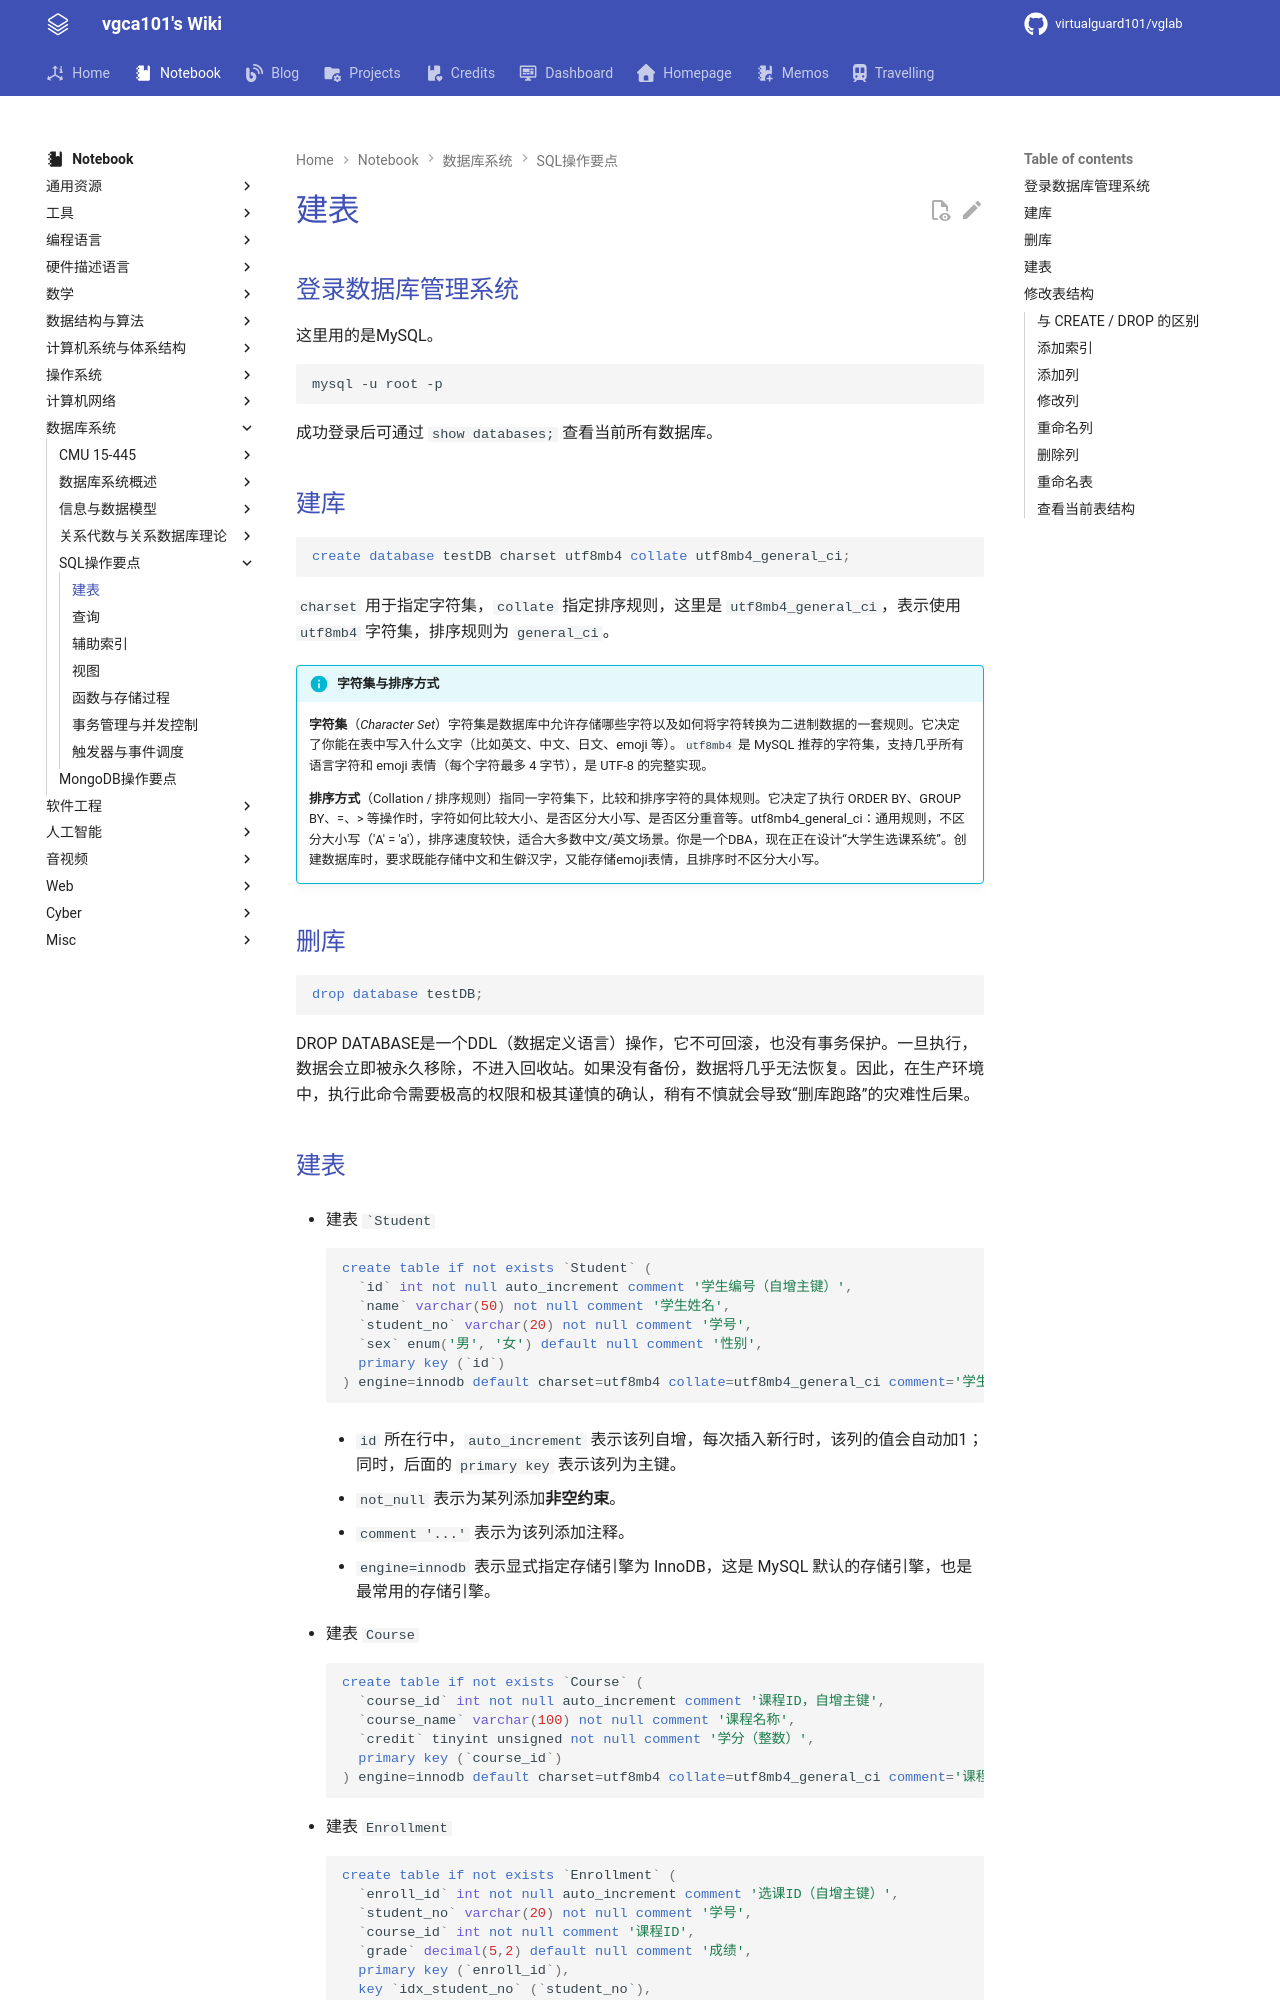

repository: virtualguard101/wiki · page: note/dbs/SQL操作要点-建表/index.html · generator: mkdocs

---
date: 2026-06-25 20:13:51
title: SQL建表
permalink: create
publish: true
tags:
  - 数据库系统
---

# 建表

## 登录数据库管理系统

这里用的是MySQL。

```bash
mysql -u root -p
```

成功登录后可通过 `show databases;` 查看当前所有数据库。

## 建库

```sql
create database testDB charset utf8mb4 collate utf8mb4_general_ci;
```

`charset` 用于指定字符集，`collate` 指定排序规则，这里是 `utf8mb4_general_ci`，表示使用 `utf8mb4` 字符集，排序规则为 `general_ci`。

!!! info "字符集与排序方式"
    **字符集**（*Character Set*）字符集是数据库中允许存储哪些字符以及如何将字符转换为二进制数据的一套规则。它决定了你能在表中写入什么文字（比如英文、中文、日文、emoji 等）。`utf8mb4` 是 MySQL 推荐的字符集，支持几乎所有语言字符和 emoji 表情（每个字符最多 4 字节），是 UTF-8 的完整实现。
    
    **排序方式**（Collation / 排序规则）指同一字符集下，比较和排序字符的具体规则。它决定了执行 ORDER BY、GROUP BY、=、> 等操作时，字符如何比较大小、是否区分大小写、是否区分重音等。utf8mb4_general_ci：通用规则，不区分大小写（'A' = 'a'），排序速度较快，适合大多数中文/英文场景。你是一个DBA，现在正在设计“大学生选课系统”。创建数据库时，要求既能存储中文和生僻汉字，又能存储emoji表情，且排序时不区分大小写。

## 删库

```sql
drop database testDB;
```

DROP DATABASE是一个DDL（数据定义语言）操作，它不可回滚，也没有事务保护。一旦执行，数据会立即被永久移除，不进入回收站。如果没有备份，数据将几乎无法恢复。因此，在生产环境中，执行此命令需要极高的权限和极其谨慎的确认，稍有不慎就会导致“删库跑路”的灾难性后果。
